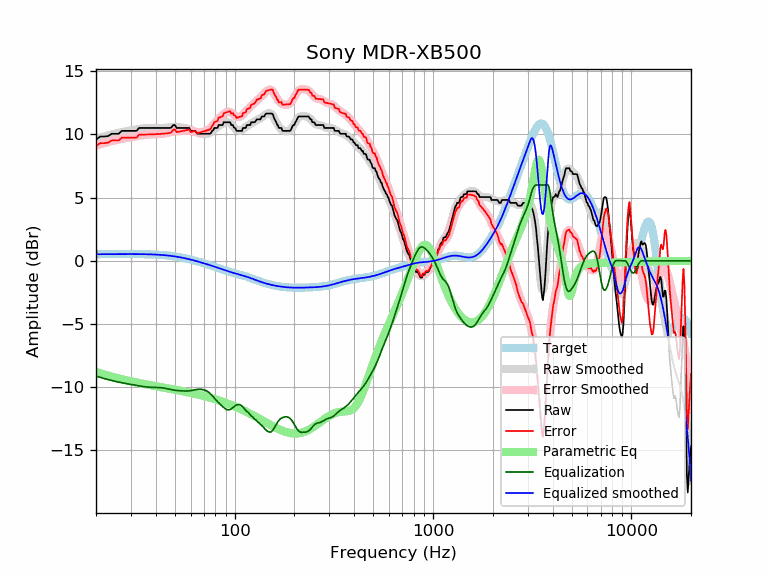

The file beside this chart, header and first rows:
frequency, raw, error, smoothed, error_smoothed, equalization, parametric_eq, equalized_raw, equalized_smoothed, target
20, 9.60, 9.08, 9.65, 9.13, -9.13, -8.79, 0.47, 0.52, 0.52
21, 9.83, 9.31, 9.75, 9.23, -9.23, -8.90, 0.61, 0.52, 0.52
22, 9.83, 9.31, 9.84, 9.32, -9.32, -9.00, 0.52, 0.53, 0.52
23, 9.87, 9.35, 9.93, 9.40, -9.40, -9.09, 0.47, 0.53, 0.53
24, 10.05, 9.53, 10.00, 9.47, -9.47, -9.17, 0.58, 0.53, 0.53
25, 10.05, 9.52, 10.07, 9.54, -9.54, -9.24, 0.51, 0.53, 0.53
26, 10.05, 9.52, 10.13, 9.60, -9.60, -9.31, 0.45, 0.53, 0.53
27, 10.28, 9.75, 10.19, 9.65, -9.65, -9.37, 0.63, 0.53, 0.53
28, 10.28, 9.75, 10.23, 9.70, -9.70, -9.43, 0.58, 0.53, 0.53
29, 10.28, 9.75, 10.28, 9.74, -9.74, -9.49, 0.54, 0.53, 0.53
30, 10.28, 9.75, 10.32, 9.79, -9.79, -9.54, 0.50, 0.53, 0.53
31, 10.28, 9.75, 10.36, 9.82, -9.82, -9.59, 0.46, 0.53, 0.53
32, 10.28, 9.75, 10.39, 9.86, -9.86, -9.63, 0.42, 0.53, 0.53
33, 10.51, 9.98, 10.43, 9.90, -9.90, -9.67, 0.61, 0.53, 0.53
34, 10.51, 9.99, 10.46, 9.93, -9.93, -9.71, 0.58, 0.53, 0.53
35, 10.51, 9.99, 10.49, 9.96, -9.96, -9.75, 0.55, 0.52, 0.52
36, 10.51, 9.99, 10.51, 9.99, -9.99, -9.79, 0.53, 0.52, 0.52
37, 10.51, 10.00, 10.52, 10.00, -10.00, -9.82, 0.51, 0.51, 0.51
38, 10.51, 10.00, 10.52, 10.01, -10.01, -9.86, 0.50, 0.51, 0.51
39, 10.51, 10.01, 10.52, 10.02, -10.02, -9.89, 0.50, 0.50, 0.50
40, 10.51, 10.02, 10.52, 10.02, -10.02, -9.92, 0.49, 0.49, 0.49
41, 10.51, 10.03, 10.51, 10.03, -10.03, -9.95, 0.49, 0.48, 0.48
42, 10.51, 10.04, 10.51, 10.04, -10.04, -9.98, 0.48, 0.47, 0.47
43, 10.51, 10.05, 10.51, 10.05, -10.05, -10.01, 0.46, 0.46, 0.46
44, 10.51, 10.06, 10.52, 10.07, -10.07, -10.04, 0.44, 0.45, 0.45
45, 10.51, 10.08, 10.54, 10.10, -10.10, -10.07, 0.41, 0.44, 0.44
46, 10.51, 10.09, 10.55, 10.13, -10.13, -10.10, 0.38, 0.42, 0.42
47, 10.51, 10.11, 10.57, 10.17, -10.17, -10.12, 0.35, 0.40, 0.40
48, 10.55, 10.17, 10.58, 10.20, -10.20, -10.15, 0.36, 0.39, 0.39
49, 10.74, 10.38, 10.59, 10.22, -10.22, -10.18, 0.52, 0.37, 0.37
50, 10.74, 10.40, 10.59, 10.25, -10.25, -10.20, 0.50, 0.35, 0.35
51, 10.51, 10.19, 10.59, 10.26, -10.26, -10.23, 0.25, 0.33, 0.33
52, 10.51, 10.21, 10.58, 10.27, -10.27, -10.25, 0.24, 0.30, 0.30
53, 10.51, 10.23, 10.56, 10.28, -10.28, -10.28, 0.23, 0.28, 0.28
54, 10.51, 10.26, 10.55, 10.29, -10.29, -10.31, 0.22, 0.26, 0.26
55, 10.51, 10.28, 10.53, 10.30, -10.30, -10.33, 0.22, 0.23, 0.23
56, 10.51, 10.31, 10.51, 10.30, -10.30, -10.36, 0.21, 0.21, 0.21
57, 10.51, 10.33, 10.49, 10.31, -10.31, -10.38, 0.21, 0.18, 0.18
58, 10.51, 10.36, 10.46, 10.30, -10.30, -10.41, 0.21, 0.15, 0.15
59, 10.51, 10.39, 10.42, 10.30, -10.30, -10.43, 0.22, 0.12, 0.12
60, 10.29, 10.20, 10.38, 10.28, -10.28, -10.46, 0.01, 0.10, 0.10
61, 10.28, 10.22, 10.33, 10.26, -10.26, -10.48, 0.03, 0.07, 0.07
62, 10.28, 10.24, 10.27, 10.23, -10.23, -10.50, 0.05, 0.04, 0.04
63, 10.28, 10.27, 10.22, 10.21, -10.21, -10.53, 0.07, 0.01, 0.01
64, 10.18, 10.20, 10.17, 10.19, -10.19, -10.55, -0.01, -0.02, -0.02
65, 10.05, 10.10, 10.13, 10.18, -10.18, -10.58, -0.12, -0.05, -0.05
66, 10.05, 10.13, 10.09, 10.17, -10.17, -10.60, -0.12, -0.08, -0.08
67, 10.05, 10.16, 10.06, 10.17, -10.17, -10.63, -0.12, -0.11, -0.11
68, 10.05, 10.19, 10.04, 10.18, -10.18, -10.66, -0.13, -0.14, -0.14
69, 10.05, 10.22, 10.03, 10.20, -10.20, -10.68, -0.14, -0.17, -0.17
70, 10.05, 10.25, 10.03, 10.22, -10.22, -10.71, -0.17, -0.20, -0.20
71, 10.05, 10.28, 10.03, 10.25, -10.25, -10.73, -0.20, -0.23, -0.23
72, 10.05, 10.31, 10.04, 10.29, -10.29, -10.76, -0.24, -0.26, -0.26
73, 10.05, 10.34, 10.06, 10.34, -10.34, -10.78, -0.29, -0.28, -0.29
74, 10.05, 10.37, 10.09, 10.40, -10.40, -10.81, -0.35, -0.31, -0.31
75, 10.05, 10.40, 10.13, 10.48, -10.48, -10.83, -0.42, -0.34, -0.34
76, 10.12, 10.50, 10.19, 10.57, -10.57, -10.86, -0.44, -0.37, -0.37
77, 10.28, 10.69, 10.26, 10.66, -10.66, -10.89, -0.38, -0.40, -0.40
78, 10.34, 10.78, 10.33, 10.76, -10.76, -10.91, -0.42, -0.43, -0.43
79, 10.51, 10.97, 10.41, 10.87, -10.87, -10.94, -0.35, -0.46, -0.46
... 553 more rows
